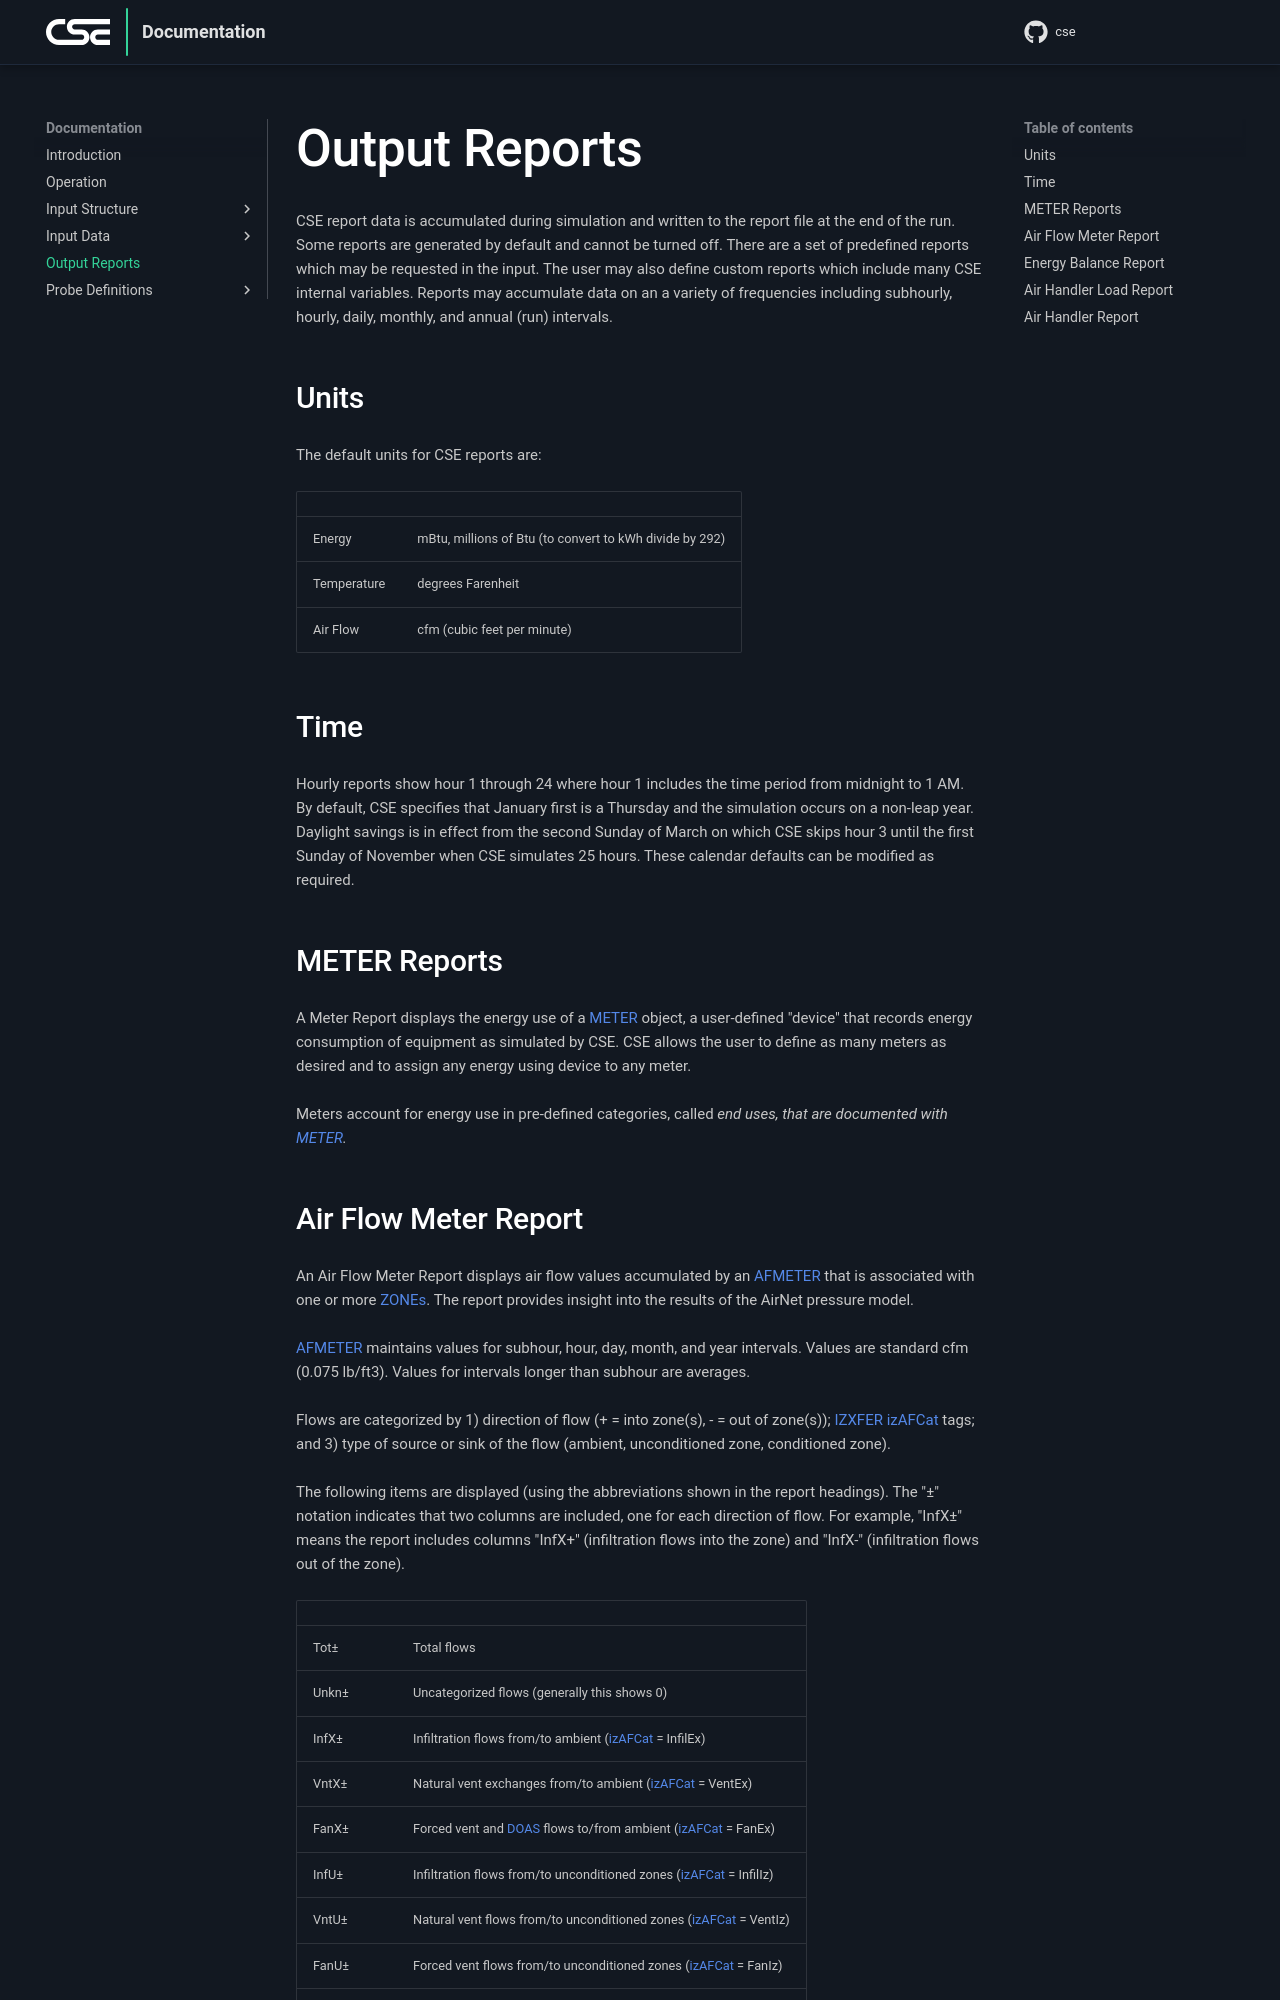

repository: cse-sim/cse · page: output-reports/index.html · generator: mkdocs

# Output Reports

CSE report data is accumulated during simulation and written to the report file at the end of the run. Some reports are generated by default and cannot be turned off. There are a set of predefined reports which may be requested in the input. The user may also define custom reports which include many CSE internal variables. Reports may accumulate data on an a variety of frequencies including subhourly, hourly, daily, monthly, and annual (run) intervals.

## Units

The default units for CSE reports are:

{{
  csv_table("Energy, mBtu&comma; millions of Btu (to convert to kWh divide by 292)
  Temperature, degrees Farenheit
  Air Flow, cfm (cubic feet per minute)")
}}

## Time

Hourly reports show hour 1 through 24 where hour 1 includes the time period from midnight to 1 AM. By default, CSE specifies that January first is a Thursday and the simulation occurs on a non-leap year. Daylight savings is in effect from the second Sunday of March on which CSE skips hour 3 until the first Sunday of November when CSE simulates 25 hours. These calendar defaults can be modified as required.

## METER Reports

A Meter Report displays the energy use of a METER object, a user-defined "device" that records energy consumption of equipment as simulated by CSE. CSE allows the user to define as many meters as desired and to assign any energy using device to any meter.

Meters account for energy use in pre-defined categories, called *end uses, that are documented with METER.*

## Air Flow Meter Report

An Air Flow Meter Report displays air flow values accumulated by an AFMETER that is associated with one or more ZONEs.  The report provides insight into the results of the AirNet pressure model.

AFMETER maintains values for subhour, hour, day, month, and year intervals.  Values are standard cfm (0.075 lb/ft3).  Values for intervals longer than subhour are averages.

Flows are categorized by 1) direction of flow (+ = into zone(s), - = out of zone(s)); IZXFER izAFCat tags; and 3) type of source or sink of the flow (ambient, unconditioned zone, conditioned zone).

The following items are displayed (using the abbreviations shown in the report headings).  The "+/-" notation indicates that two columns are included, one for each direction of flow.  For example, "InfX+/-" means the report includes columns "InfX+" (infiltration flows into the zone) and "InfX-" (infiltration flows out of the zone).

{{
  csv_table("Tot+/-, Total flows
Unkn+/-, Uncategorized flows (generally this shows 0)
InfX+/-, Infiltration flows from/to ambient (izAFCat = InfilEx)
VntX+/-, Natural vent exchanges from/to ambient (izAFCat = VentEx)
FanX+/-, Forced vent and DOAS flows to/from ambient (izAFCat = FanEx)
InfU+/-, Infiltration flows from/to unconditioned zones (izAFCat = InfilIz)
VntU+/-, Natural vent flows from/to unconditioned zones (izAFCat = VentIz)
FanU+/-, Forced vent flows from/to unconditioned zones (izAFCat = FanIz)
InfC+/-, Infiltration flows from/to conditioned zones (izAFCat = InfilIz)
VntC+/-, Natural vent flows from/to conditioned zones (izAFCat = VentIz)
FanC+/-, Forced vent flows from/to conditioned zones (izAFCat = FanIz)
Duct+/-, Duct leakage flows
HVAC+/-, HVAC air flows at zone (i.e. at registers)")
}}
